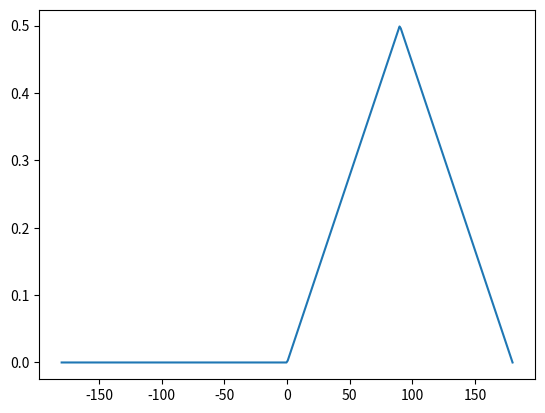
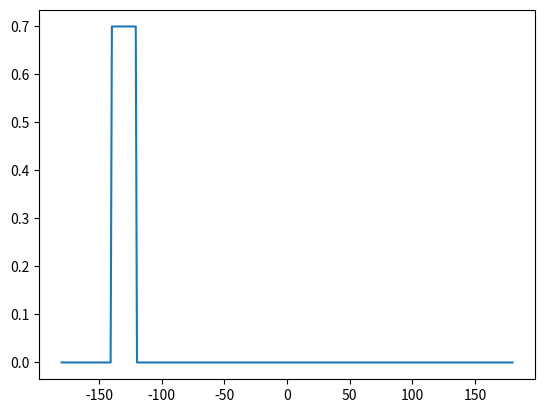

Source code (Python) for these figures, in order:
import numpy as np
import matplotlib.pyplot as plt

class PF(object):
    def __init__(self, pf_function, bearing_range=(-180,180), num_samples=360):
        self.pf_function = pf_function
        self.bearing_range = bearing_range
        b_min, b_max = bearing_range
        self.x_data = np.linspace(b_min, b_max, num=num_samples)
        self.y_data = np.zeros_like(self.x_data)
    
    def gen_potential_field(self, bearings, intensity=None, intensity_max=1):
        if intensity is None:
            intensity = intensity_max
        pf_res = self.pf_function(self.x_data, bearings, intensity, intensity_max)
        
        # Clip results below zero and above intensity maximum:
        pf_res[pf_res<0] = 0
        pf_res[pf_res>intensity_max] = intensity_max
        
        self.y_data = pf_res

def goal_potential_field(x_array, bearings, intensity, intensity_max):
    '''
    Piecewise triangular function.
    '''
    
    bearing = bearings[0]
    
    m = intensity_max/x_array.max() # Gradients
    c = (intensity - m*bearing, intensity + m*bearing)
    return np.piecewise(x_array, [x_array < bearing, x_array >= bearing], [lambda x: m*x+c[0], lambda x: -m*x+c[1]])

def hazard_potential_field(x_array, bearings, intensity, intensity_max):
    '''
    Piecewise square function.
    '''
    
    b_min = bearings[0]
    b_max = bearings[1]
    return np.where(((b_min <= x_array) & (x_array <= b_max)), intensity, 0)
    

if __name__ == '__main__':
    goal_pf = PF(goal_potential_field)
    haz_pf = PF(hazard_potential_field)
    
    goal_pf.gen_potential_field((90.0,), 0.5)
    haz_pf.gen_potential_field((-140, -120), 0.7)
    
    plt.figure()
    plt.plot(goal_pf.x_data, goal_pf.y_data)
    plt.figure()
    plt.plot(haz_pf.x_data, haz_pf.y_data)
    plt.show()
    
